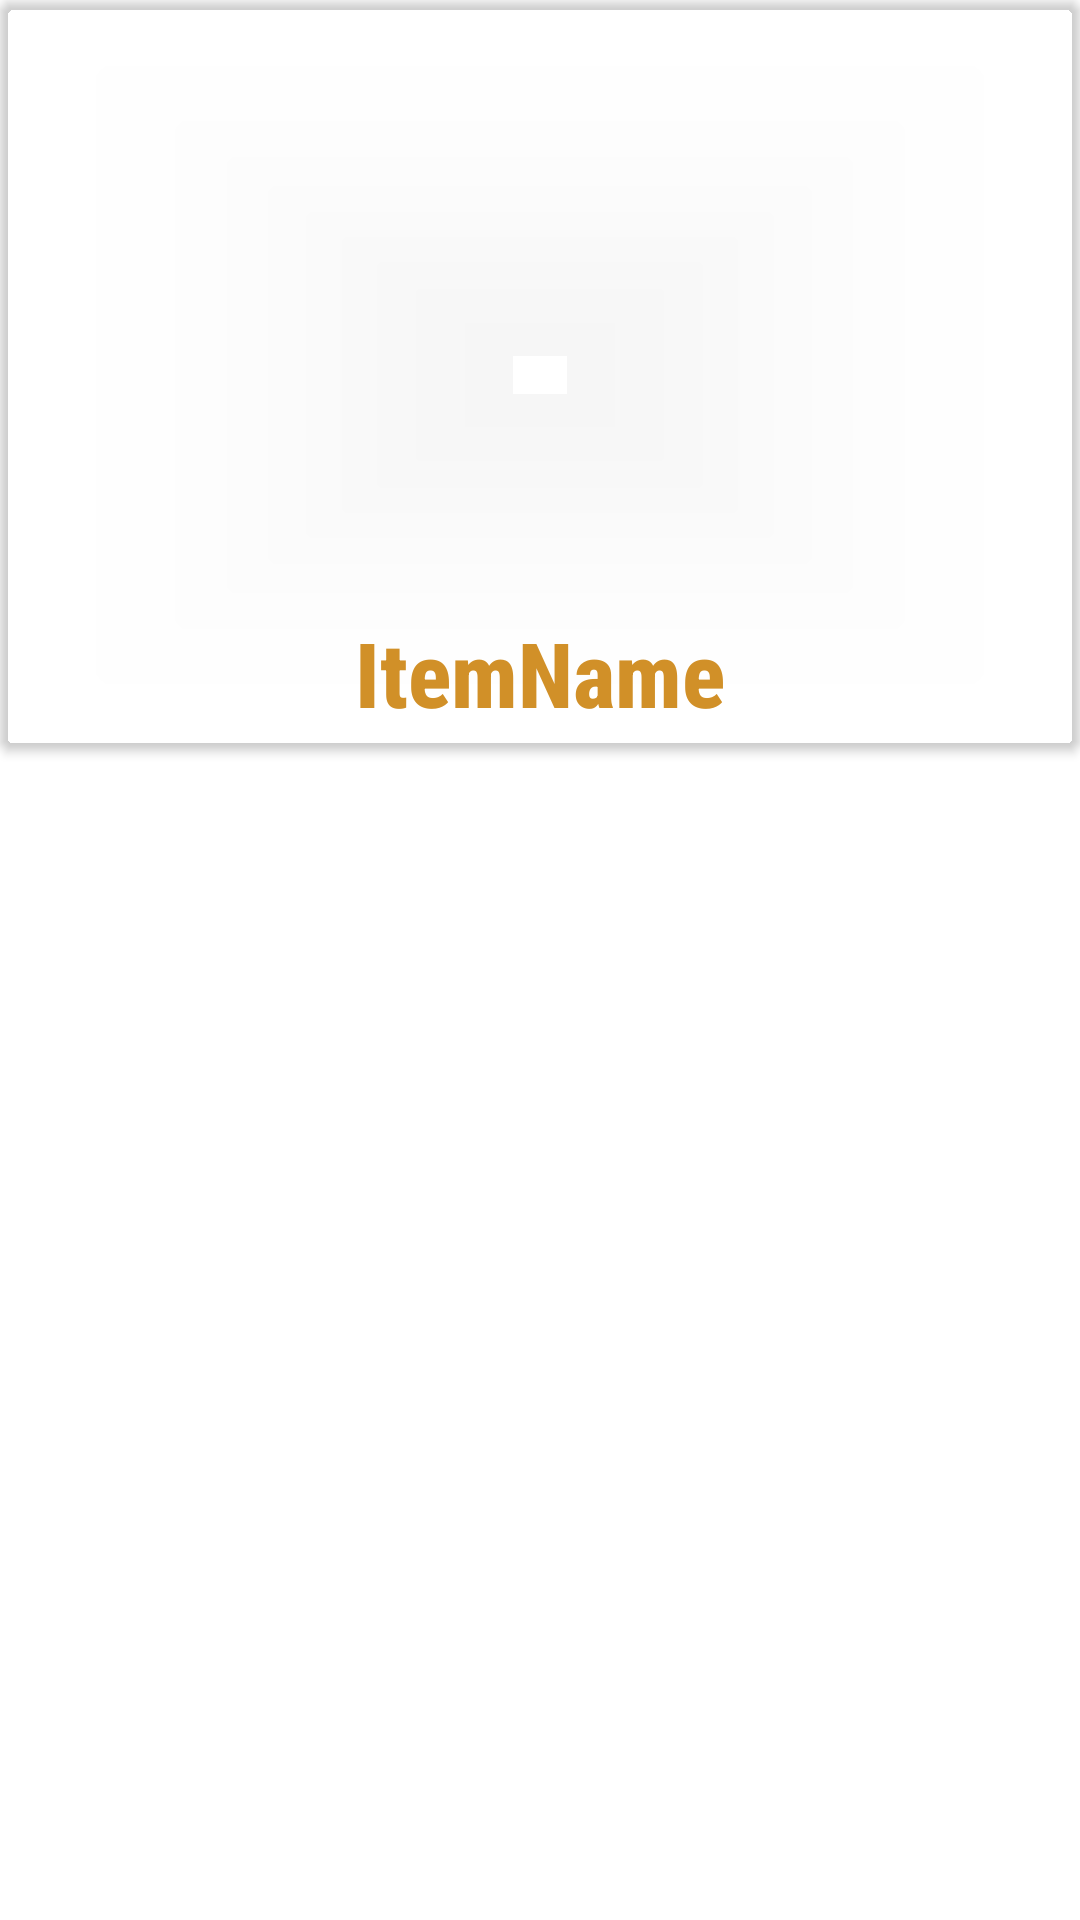

The Android layout XML behind this screen, and the referenced resources:
<!-- AndroidManifest.xml: application theme Theme.SellersApp -->
<!-- res/layout/additem_layout.xml -->
<?xml version="1.0" encoding="utf-8"?>
<androidx.constraintlayout.widget.ConstraintLayout xmlns:android="http://schemas.android.com/apk/res/android"
    xmlns:app="http://schemas.android.com/apk/res-auto"
    xmlns:tools="http://schemas.android.com/tools"
    android:layout_width="match_parent"
    android:layout_height="wrap_content"
    android:background="@android:color/transparent">

    <androidx.cardview.widget.CardView
        android:id="@+id/additem_cv"
        android:layout_width="match_parent"
        android:layout_height="250dp"
        app:cardBackgroundColor="@android:color/transparent"
        app:cardCornerRadius="5dp"
        app:layout_constraintEnd_toEndOf="parent"
        app:layout_constraintStart_toStartOf="parent"
        app:layout_constraintTop_toTopOf="parent">

        <androidx.constraintlayout.widget.ConstraintLayout
            android:layout_width="match_parent"
            android:layout_height="match_parent">

            <ImageView
                android:id="@+id/additem_iv"
                android:layout_width="300dp"
                android:layout_height="180dp"
                android:layout_marginStart="55dp"
                android:layout_marginLeft="55dp"
                android:layout_marginTop="16dp"
                android:layout_marginEnd="56dp"
                android:layout_marginRight="56dp"
                app:layout_constraintEnd_toEndOf="parent"
                app:layout_constraintStart_toStartOf="parent"
                app:layout_constraintTop_toTopOf="parent"
                tools:srcCompat="@tools:sample/avatars" />

            <TextView
                android:id="@+id/additem_tv"
                android:layout_width="wrap_content"
                android:layout_height="wrap_content"
                android:layout_marginStart="144dp"
                android:layout_marginLeft="144dp"
                android:layout_marginTop="8dp"
                android:layout_marginEnd="144dp"
                android:layout_marginRight="144dp"
                android:fontFamily="sans-serif-condensed-medium"
                android:text="ItemName"
                android:textColor="@color/top"
                android:textSize="30sp"
                android:textStyle="bold"
                app:layout_constraintEnd_toEndOf="parent"
                app:layout_constraintStart_toStartOf="parent"
                app:layout_constraintTop_toBottomOf="@+id/additem_iv" />

        </androidx.constraintlayout.widget.ConstraintLayout>
    </androidx.cardview.widget.CardView>
</androidx.constraintlayout.widget.ConstraintLayout>
<!-- resources referenced by this layout -->
<resources>
  <color name="top">#d19028</color>
  <style name="Theme.SellersApp" parent="Theme.MaterialComponents.DayNight.NoActionBar">
          
          <item name="colorPrimary">@color/top</item>
          <item name="colorPrimaryVariant">@color/top</item>
          <item name="colorOnPrimary">@color/white</item>
          
          <item name="colorSecondary">@color/teal_200</item>
          <item name="colorSecondaryVariant">@color/teal_700</item>
          <item name="colorOnSecondary">@color/black</item>
          
          <item name="android:statusBarColor" tools:targetApi="l">?attr/colorPrimaryVariant</item>
          
      </style>
  <color name="white">#FFFFFFFF</color>
  <color name="teal_200">#FF03DAC5</color>
  <color name="teal_700">#FF018786</color>
  <color name="black">#FF000000</color>
</resources>
